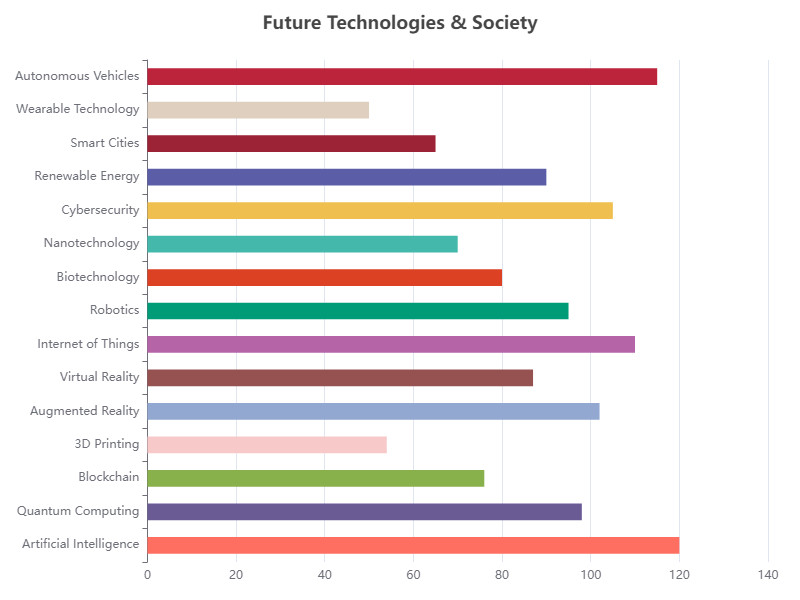

The data file committed next to this chart (first rows):
Category, Value
Artificial Intelligence, 120
Quantum Computing, 98
Blockchain, 76
3D Printing, 54
Augmented Reality, 102
Virtual Reality, 87
Internet of Things, 110
Robotics, 95
Biotechnology, 80
Nanotechnology, 70
Cybersecurity, 105
Renewable Energy, 90
Smart Cities, 65
Wearable Technology, 50
Autonomous Vehicles, 115
